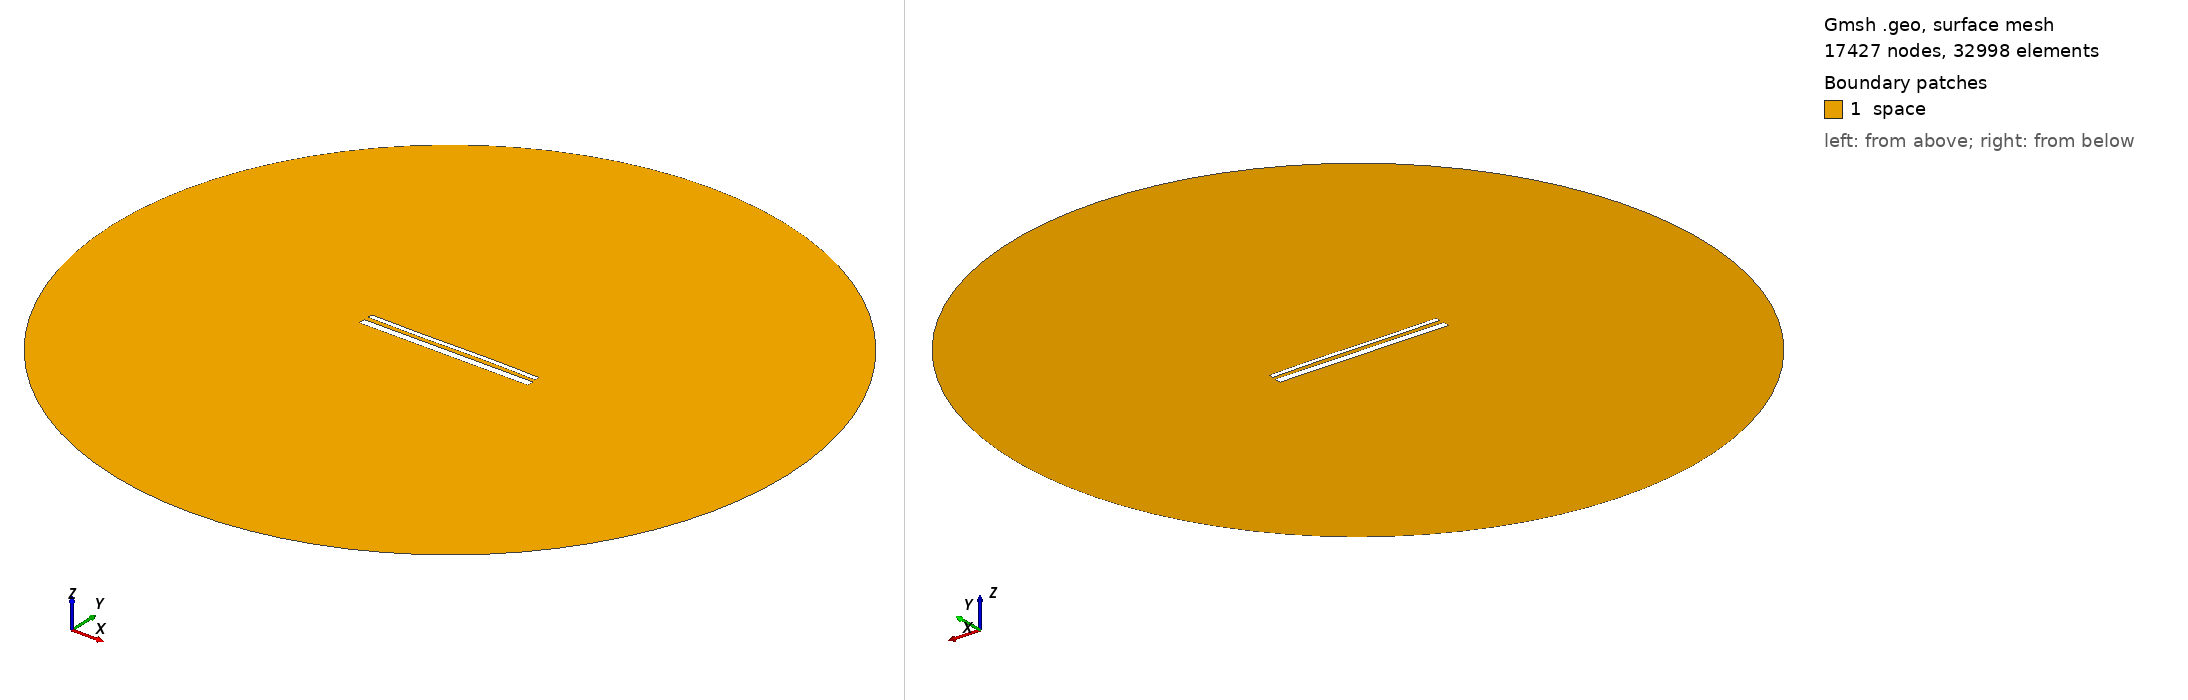

Gmsh geometry script, surface-meshed: 17427 nodes, 32998 surface elements. Boundary patches (legend numbers): 1 space. Left view from above one corner, right view from below the opposite corner. Legend entries are the model's physical surfaces. The drawing asked Gmsh for element sizes between 1% and 20% of the model's largest extent; the script's own settings can give other sizes.

=== 1955.geo (drawn) ===
//---------------------------------------
// Geometry kernel
//---------------------------------------

SetFactory("OpenCASCADE");



//---------------------------------------
// Parameters of the geometry
//---------------------------------------

// Overetch of the upper plate
overetch = 0.5;

// Distance between the plates
distance = 2.5;

// Discretization over the x axis (for the deformation)
nx = 50; 

// Length of the plate
L = 100 - overetch; 

// Number of modes
n = 4; 

// 1st mode coefficient
coeff(1) = -0.15;
beta(1) = 0.596864 * 3.1415926535 / L;

// 2nd mode coefficient
coeff(2) = 0.0;
beta(2) = 1.49418 * 3.1415926535 / L;

// 3rd mode coefficient
coeff(3) = -0.15;
beta(3) = 2.50025 * 3.1415926535 / L;

// 4th mode coefficient
coeff(4) = 0.0;
beta(4) = 3.49999 * 3.1415926535 / L;



//---------------------------------------
// Upper plate (deformed rectangle)
//---------------------------------------

// Coordiantes of the upper plate
xmin = -50;
xmax = 50 - overetch;

// Height of the upper plate
yheight = 4 - 2 * overetch;

// Indexes of the points
UpperID[] = {};
LowerID[] = {};
LeftID[] = {};
RightID[] = {};

// Point index
p = 1;

// Horizontal edges
For i In {1:nx}
    x = xmin + (i-1)*(xmax - xmin)/(nx-1);

    y_bottom = distance / 2 + overetch;
    For j In {1:n}
        C = (Cosh(beta(j)*L) + Cos(beta(j)*L)) / (Sinh(beta(j)*L) + Sin(beta(j)*L));
        y_bottom  = y_bottom + coeff(j) * (Cosh(beta(j)*(x+50)) - Cos(beta(j)*(x+50)) - C * (Sinh(beta(j)*(x+50)) - Sin(beta(j)*(x+50))));
    EndFor

    y_top = y_bottom + yheight;

    Point(p) = {x, y_top, 0, 1.0};
    UpperID[i] = p;
    p = p + 1;

    Point(p) = {x, y_bottom, 0, 1.0};
    LowerID[i] = p;
    p = p + 1;
EndFor

// Create point lists
UpperPts[] = {}; LowerPts[] = {};
For i In {1:nx}
  UpperPts[] += {UpperID[i]};
  LowerPts[] += {LowerID[i]};
EndFor

// Build splines
Spline(1) = {UpperPts[]};
Spline(2) = {LowerPts[]};
Line(3) = {LowerPts[nx-1], UpperPts[nx-1]};
Line(4) = {LowerPts[0], UpperPts[0]};

// Build the plane surface
Curve Loop(1) = {2, 3, -1, -4};
Plane Surface(1) = {1};



//---------------------------------------
// Lower plate (rectangle)
//---------------------------------------

// Vertices
Point(1001) = {-50, -1, 0, 1.0};
Point(1002) = { 50, -1, 0, 1.0};
Point(1003) = { 50,  -5, 0, 1.0};
Point(1004) = {-50,  -5, 0, 1.0};

// Edges
Line(5) = {1001, 1002};
Line(6) = {1002, 1003};
Line(7) = {1003, 1004};
Line(8) = {1004, 1001};

// Plane surface
Line Loop(2) = {5, 6, 7, 8};
Plane Surface(2) = {2}; 



//---------------------------------------
// Outer (fictious) boundary
//---------------------------------------

// Points
Point(1005) = {0, 0, 0};       // Center
Point(1006) = {200, 0, 0};     // Start point
Point(1007) = {0, 200, 0};     // 90 degrees
Point(1008) = {-200, 0, 0};    // 180 degrees
Point(1009) = {0, -200, 0};    // 270 degrees

// Circle arcs (each needs start, center, end)
Circle(9) = {1006, 1005, 1007};
Circle(10) = {1007, 1005, 1008};
Circle(11) = {1008, 1005, 1009};
Circle(12) = {1009, 1005, 1006};

// Plane surface for the entire domain
Curve Loop(3) = {9, 10, 11, 12};
Surface(3) = {3};

// Subtract the plates from the whole domain to obtain the actual domain where we want to solve the equations
BooleanDifference{ Surface{3}; Delete; }{ Surface{1}; Surface{2}; Delete; }




//---------------------------------------
// Transfinite Lines/Curves
//---------------------------------------

// Set the number of points on the boundaries
r = 12;
d = 0.15;

// Plates
Transfinite Curve {1} = 50*r/4 Using Progression 1;
Transfinite Line {2} = 50*r Using Progression 1;
Transfinite Curve {3, 4} = 2*r Using Progression 1+d;
Transfinite Line {5} = 50*r Using Progression 1;
Transfinite Line {7} = 50*r/4 Using Progression 1;
Transfinite Line {6} = 2*r Using Progression 1+d;
Transfinite Line {8} = 2*r Using Progression 1-d;

// Outer boundary
Transfinite Line {9, 10, 11, 12} = 20 Using Progression 1;



//---------------------------------------
// Physical groups
//---------------------------------------                

// Physical curves (boundaries)
Physical Line("force_segment", 10) = {2};
Physical Line("upper_plate", 11) = {1, 3, 4};
Physical Line("lower_plate", 12) = {5, 6, 7, 8};
Physical Line("boundary", 20) = {9, 10, 11, 12};

// Physical Surfaces
Physical Surface("space", 30) = {3};



//---------------------------------------
// 6. Generate the Mesh
//---------------------------------------

// 2D mesh generation
Mesh 2;
